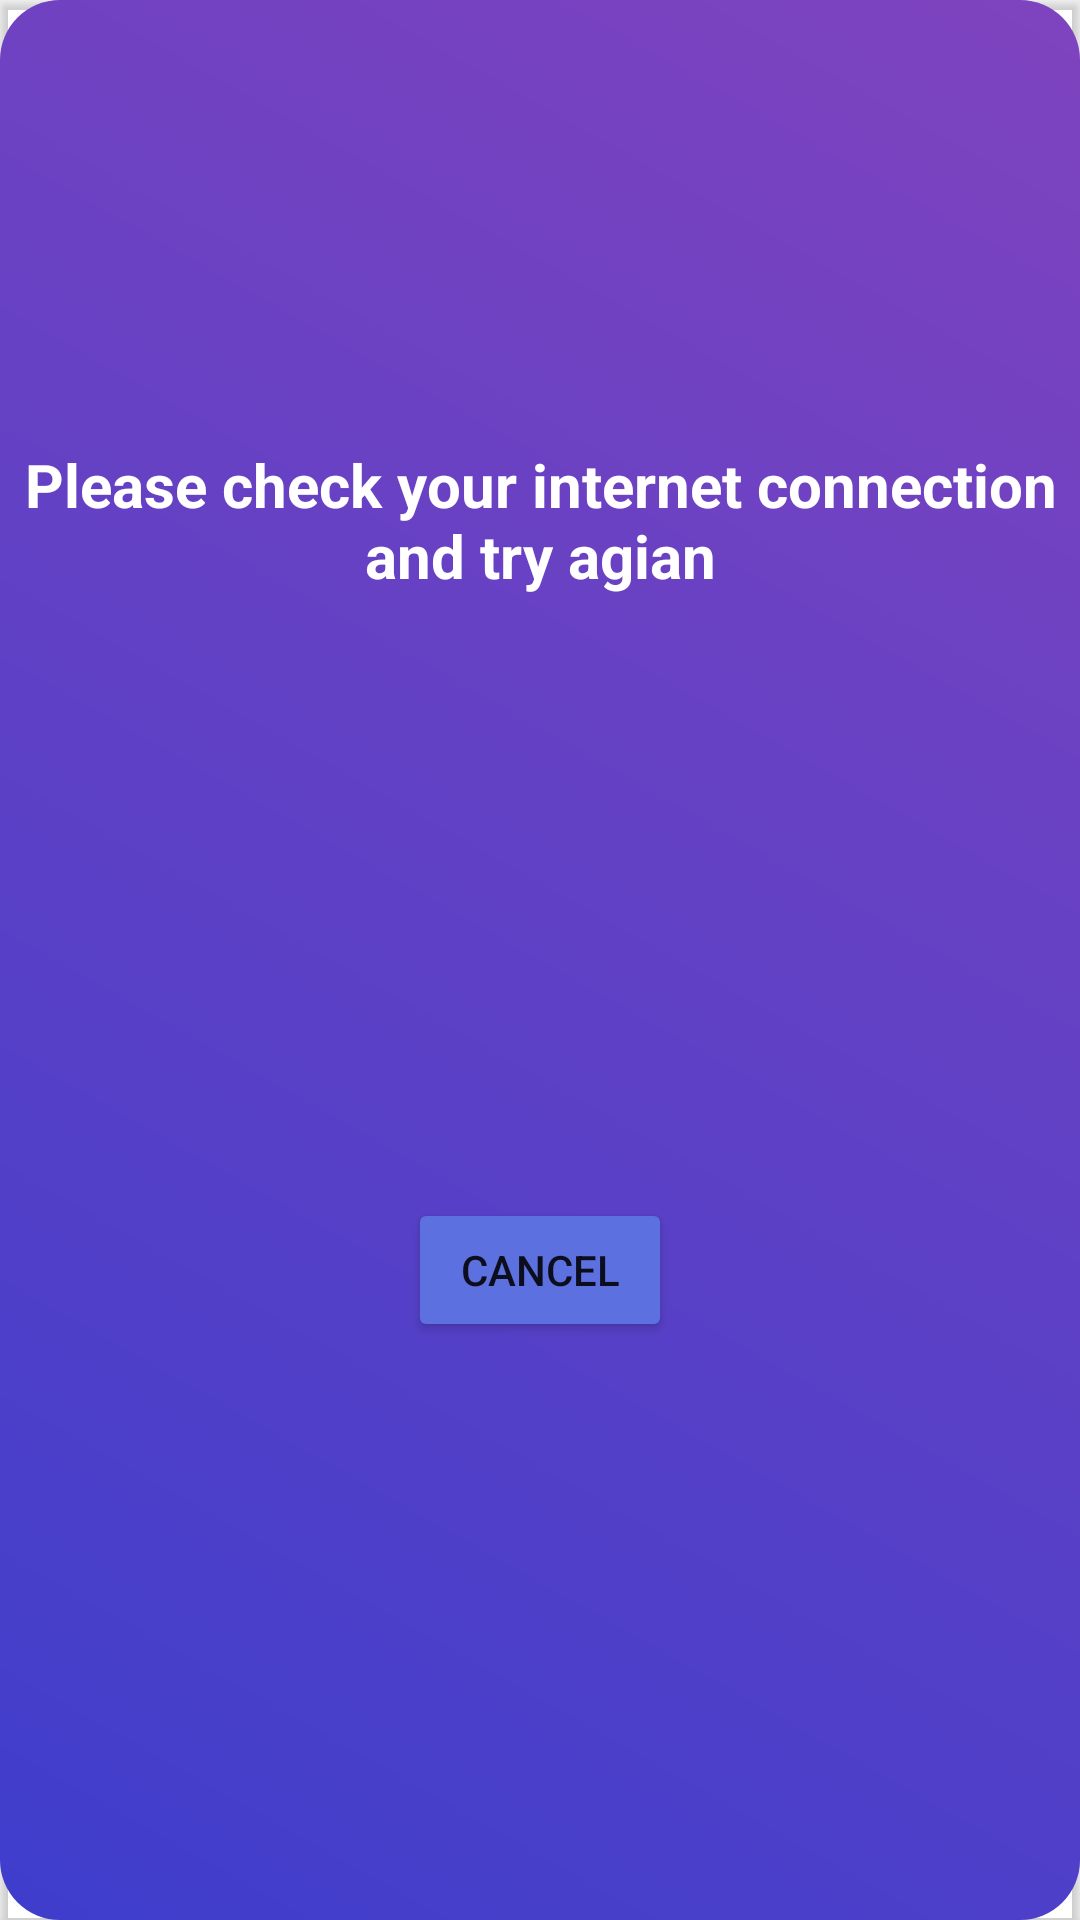

Here is an Android app screen rendered from its layout file. Give the layout XML and the strings, colors and styles it references.
<!-- AndroidManifest.xml: application theme Theme.EasyWeathy -->
<!-- res/layout/no_internet.xml -->
<?xml version="1.0" encoding="utf-8"?>
<androidx.cardview.widget.CardView xmlns:android="http://schemas.android.com/apk/res/android"
    xmlns:app="http://schemas.android.com/apk/res-auto"
    xmlns:tools="http://schemas.android.com/tools"
    android:layout_width="match_parent"
    android:layout_height="wrap_content"
    android:layout_margin="20dp"
    app:cardBackgroundColor="@color/transparent">

    <androidx.constraintlayout.widget.ConstraintLayout
        android:layout_width="match_parent"
        android:layout_height="match_parent"
        android:background="@drawable/alert_dialoge_background">

        <ImageView
            android:id="@+id/imageView4"
            android:layout_width="100dp"
            android:layout_height="100dp"
            android:layout_marginTop="32dp"
            app:layout_constraintEnd_toEndOf="parent"
            app:layout_constraintStart_toStartOf="parent"
            app:layout_constraintTop_toTopOf="parent"
            app:srcCompat="@drawable/baseline_wifi_off_24" />

        <TextView
            android:id="@+id/textView9"
            android:layout_width="wrap_content"
            android:layout_height="wrap_content"
            android:layout_marginStart="10dp"
            android:layout_marginTop="16dp"
            android:layout_marginEnd="10dp"
            android:gravity="center"
            android:text="@string/check_network"
            android:textColor="@color/white"
            android:textSize="20sp"
            android:textStyle="bold"
            app:layout_constraintEnd_toEndOf="parent"
            app:layout_constraintStart_toStartOf="parent"
            app:layout_constraintTop_toBottomOf="@+id/imageView4" />

        <Button
            android:id="@+id/no_net_cancel"
            android:layout_width="wrap_content"
            android:layout_height="wrap_content"
            android:layout_marginTop="24dp"
            android:layout_marginBottom="16dp"
            android:backgroundTint="#5C70DF"
            android:text="@string/cancel"
            app:layout_constraintBottom_toBottomOf="parent"
            app:layout_constraintEnd_toEndOf="parent"
            app:layout_constraintStart_toStartOf="parent"
            app:layout_constraintTop_toBottomOf="@+id/textView9" />
    </androidx.constraintlayout.widget.ConstraintLayout>
</androidx.cardview.widget.CardView>
<!-- resources referenced by this layout -->
<resources>
  <color name="transparent">#00000000</color>
  <color name="white">#FFFFFFFF</color>
  <!-- drawable alert_dialoge_background (drawable) -->
  <?xml version="1.0" encoding="utf-8"?>
  <shape android:shape="rectangle" xmlns:android="http://schemas.android.com/apk/res/android">
          <gradient android:startColor="#3e3ecc"
                  android:endColor="#7f43bf"
              android:angle="45"/>
          <corners android:radius="20dp"/>
  
  </shape>
  <string name="cancel">Cancel</string>
  <string name="check_network">Please check your internet connection and try agian</string>
  <style name="Theme.EasyWeathy" parent="Theme.MaterialComponents.DayNight.DarkActionBar">
          
          <item name="colorPrimary">@color/purple_500</item>
          <item name="colorPrimaryVariant">@color/purple_700</item>
          <item name="colorOnPrimary">@color/white</item>
          
          <item name="colorSecondary">#7f43bf</item>
          <item name="colorSecondaryVariant">@color/teal_700</item>
          <item name="colorOnSecondary">@color/black</item>
          
          <item name="android:statusBarColor">?attr/colorPrimaryVariant</item>
          
      </style>
  <color name="purple_500">#FF6200EE</color>
  <color name="purple_700">#FF3700B3</color>
  <color name="teal_700">#FF018786</color>
  <color name="black">#FF000000</color>
</resources>
